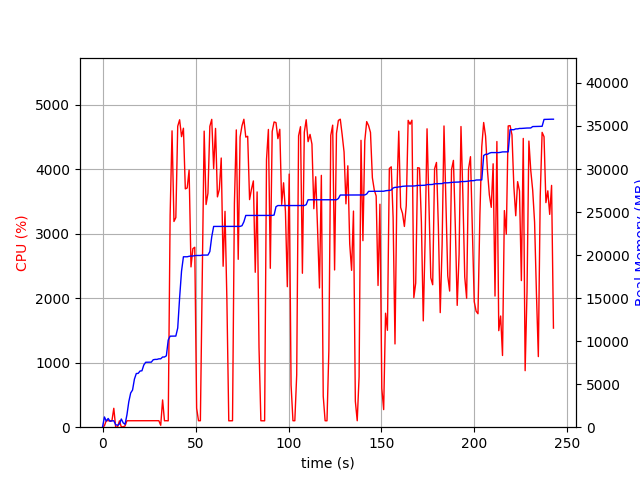

The table this chart was drawn from, first rows:
elapsed_time, nproc, cpu, mem_real, mem_virtual
3.933906555175781e-05, 1, 0.0, 6.988, 3186
1.006, 22, 21.9, 1191, 12649
2.016, 4, 104.2, 708.5, 2379
3.023, 6, 100.1, 1014, 3361
4.032, 3, 100.1, 685.2, 2083
5.041, 3, 99.2, 741.5, 2195
6.049, 4, 293.5, 747.7, 2814
7.058, 3, 1.0, 288.6, 1624
8.066, 3, 2.0, 218.9, 1571
9.075, 3, 98.9, 372.9, 1691
10.09, 7, 6.0, 952.4, 3282
11.09, 5, 5.0, 507, 2349
12.1, 1, 19.8, 329.8, 1642
13.11, 1, 100.1, 1432, 2632
14.12, 1, 100.2, 2960, 5000
15.13, 1, 99.2, 3976, 6680
16.14, 1, 99.2, 4320, 6786
17.14, 1, 100.1, 5592, 8690
18.15, 1, 102.1, 6238, 10738
19.16, 1, 99.2, 6254, 10738
20.17, 1, 99.1, 6528, 10738
21.18, 1, 102.1, 6556, 10750
22.19, 1, 100.2, 7226, 10750
23.2, 1, 101.8, 7546, 10750
24.21, 1, 100.0, 7546, 10750
25.22, 1, 100.0, 7546, 10750
26.23, 1, 101.9, 7558, 10750
27.24, 1, 99.9, 7834, 10750
28.25, 1, 100.9, 7878, 10750
29.26, 1, 100.0, 7878, 10750
30.27, 1, 101.0, 7946, 10750
31.28, 1, 29.7, 7947, 10750
32.29, 1, 423.2, 8156, 14199
33.3, 1, 99.8, 8156, 14199
34.31, 1, 100.9, 8296, 17271
35.33, 1, 98.9, 10132, 17573
36.34, 1, 3285, 10578, 17765
37.37, 1, 4599, 10578, 17765
38.4, 1, 3192, 10578, 17765
39.41, 1, 3253, 10588, 17765
40.43, 1, 4670, 11528, 25622
41.45, 1, 4771, 15059, 26342
42.48, 1, 4509, 18136, 27809
43.49, 1, 4639, 19802, 27809
44.51, 1, 3698, 19802, 27809
45.52, 1, 3712, 19802, 27809
46.54, 1, 3990, 19858, 27809
47.56, 1, 2488, 19890, 27809
48.57, 1, 2771, 19890, 27809
49.58, 1, 2793, 19938, 27809
50.59, 1, 294.7, 19954, 27809
51.6, 1, 100.1, 19954, 27809
52.61, 1, 100.2, 19954, 27809
53.62, 1, 2318, 19996, 28033
54.64, 1, 4594, 20002, 28033
55.67, 1, 3456, 20002, 28033
56.68, 1, 3631, 20002, 28033
57.7, 1, 4669, 20409, 28501
58.72, 1, 4777, 22128, 29315
59.74, 1, 4013, 23328, 29315
... 180 more rows
